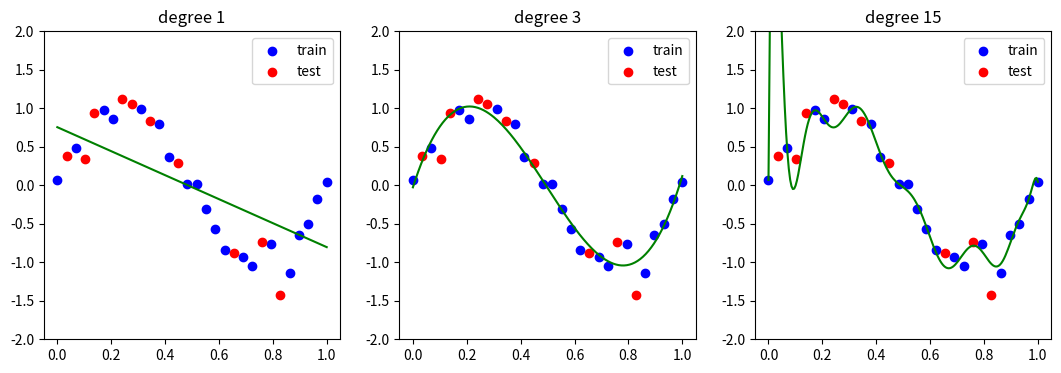

This figure's Python source:
import numpy as np
import matplotlib.pyplot as plt

rng = np.random.default_rng(1)

x = np.linspace(0, 1, 30)
y = np.sin(2 * np.pi * x) + rng.normal(0, 0.2, 30)   # a wave plus noise (noise size 0.2)

idx = rng.permutation(30)
train, test = idx[:20], idx[20:]        # 20 dots to learn from, 10 hidden

xs = np.linspace(0, 1, 200)
plt.figure(figsize=(13, 4))

for i, d in enumerate([1, 3, 15]):
    p = np.polynomial.Polynomial.fit(x[train], y[train], d)
    mse_train = np.mean((p(x[train]) - y[train]) ** 2)
    mse_test = np.mean((p(x[test]) - y[test]) ** 2)
    print(f"degree {d:2d}: train error {mse_train:.3f}   test error {mse_test:.3f}")

    plt.subplot(1, 3, i + 1)
    plt.scatter(x[train], y[train], c="blue", label="train")
    plt.scatter(x[test], y[test], c="red", label="test")
    plt.plot(xs, p(xs), c="green")
    plt.ylim(-2, 2)
    plt.title(f"degree {d}")
    plt.legend()

plt.show()
